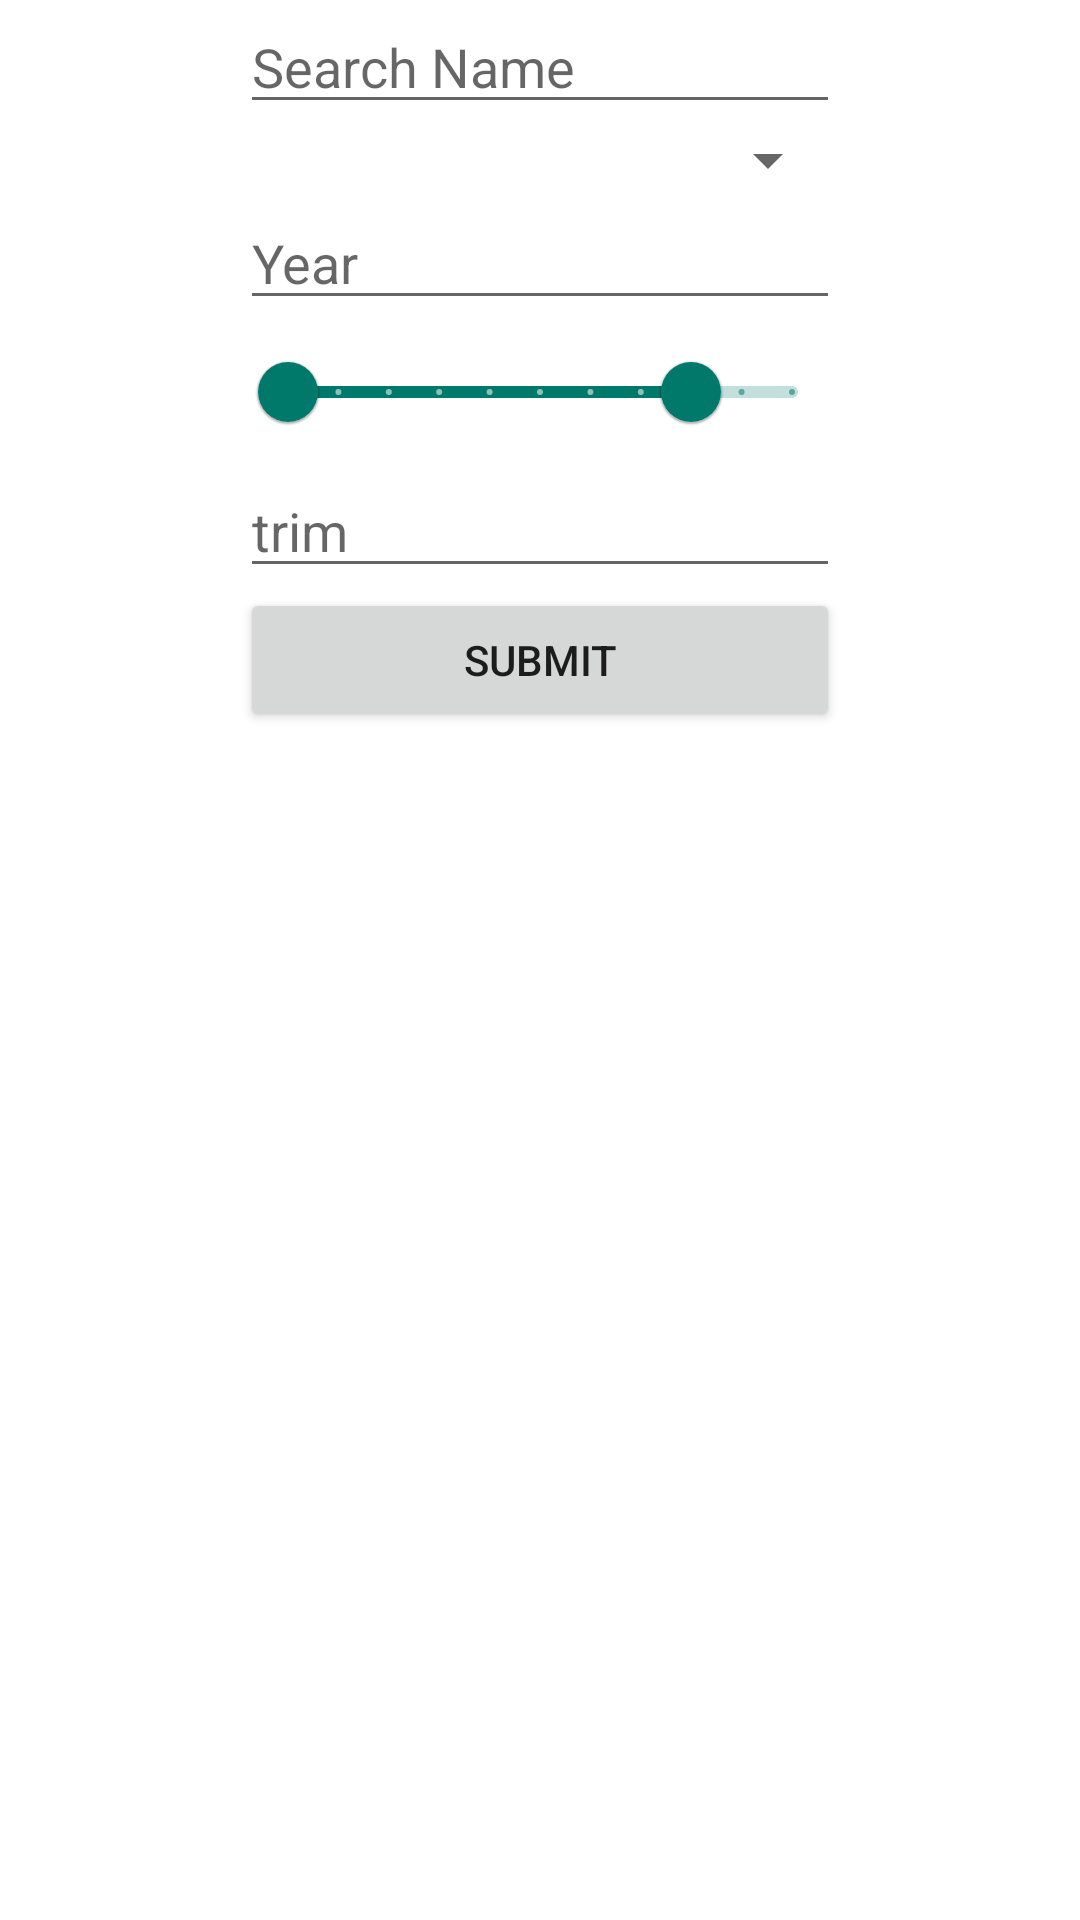

The Android layout XML behind this screen, and the referenced resources:
<!-- AndroidManifest.xml: application theme AppTheme -->
<!-- res/layout/activity_create.xml -->
<?xml version="1.0" encoding="utf-8"?>
<androidx.constraintlayout.widget.ConstraintLayout xmlns:android="http://schemas.android.com/apk/res/android"
    xmlns:app="http://schemas.android.com/apk/res-auto"
    xmlns:tools="http://schemas.android.com/tools"
    android:layout_width="match_parent"
    android:layout_height="match_parent"
    tools:context=".activities.CreateActivity"
    android:layout_margin="10dp">

    <EditText
        android:id="@+id/et_search_name"
        android:layout_width="200dp"
        android:layout_height="wrap_content"
        app:layout_constraintTop_toTopOf="parent"
        app:layout_constraintRight_toRightOf="parent"
        app:layout_constraintLeft_toLeftOf="parent"
        android:hint="Search Name"/>

    <Spinner
        android:id="@+id/spinner_model"
        android:layout_width="200dp"
        android:layout_height="wrap_content"
        app:layout_constraintTop_toBottomOf="@+id/et_search_name"
        app:layout_constraintRight_toRightOf="parent"
        app:layout_constraintLeft_toLeftOf="parent" />

    <EditText
        android:id="@+id/et_year"
        android:layout_width="200dp"
        android:layout_height="wrap_content"
        app:layout_constraintTop_toBottomOf="@+id/spinner_model"
        app:layout_constraintLeft_toLeftOf="parent"
        app:layout_constraintRight_toRightOf="parent"
        android:inputType="number"
        android:hint="Year"/>

    <com.google.android.material.slider.RangeSlider
        android:id="@+id/slider_price"
        android:layout_width="200dp"
        android:layout_height="wrap_content"
        app:layout_constraintTop_toBottomOf="@id/et_year"
        app:layout_constraintRight_toRightOf="parent"
        app:layout_constraintLeft_toLeftOf="parent"
        app:values="@array/price_range"
        android:valueFrom="0"
        android:valueTo="50000"
        android:stepSize="5000"/>

    <EditText
        android:id="@+id/et_trim"
        android:layout_width="200dp"
        android:layout_height="wrap_content"
        app:layout_constraintTop_toBottomOf="@id/slider_price"
        app:layout_constraintLeft_toLeftOf="parent"
        app:layout_constraintRight_toRightOf="parent"
        android:hint="trim"/>

    <Button
        android:layout_width="200dp"
        android:layout_height="wrap_content"
        app:layout_constraintTop_toBottomOf="@id/et_trim"
        app:layout_constraintRight_toRightOf="parent"
        app:layout_constraintLeft_toLeftOf="parent"
        android:text="Submit"
        android:onClick="createNewSearch"/>


</androidx.constraintlayout.widget.ConstraintLayout>
<!-- resources referenced by this layout -->
<resources>
  <integer-array name="price_range">
          <item>0</item>
          <item>40000</item>
      </integer-array>
  <style name="AppTheme" parent="Theme.MaterialComponents.DayNight">
          
          <item name="colorPrimary">@color/colorPrimary</item>
          <item name="colorPrimaryDark">@color/colorPrimaryDark</item>
          <item name="colorPrimaryVariant">@color/colorPrimaryLight</item>
          <item name="colorOnPrimary">@color/colorOnPrimary</item>
  
          <item name="colorSecondary">@color/colorSecondary</item>
          <item name="colorSecondaryVariant">@color/colorSecondaryDark</item>
          <item name="colorOnSecondary">@color/colorOnSecondary</item>
  
  
          
          <item name="android:windowContentTransitions">true</item>
      </style>
  <color name="colorPrimary">#00796b</color>
  <color name="colorPrimaryDark">#004c40</color>
  <color name="colorPrimaryLight">#48a999</color>
  <color name="colorOnPrimary">#ffffff</color>
  <color name="colorSecondary">#79000e</color>
  <color name="colorSecondaryDark">#490000</color>
  <color name="colorOnSecondary">#ffffff</color>
</resources>
